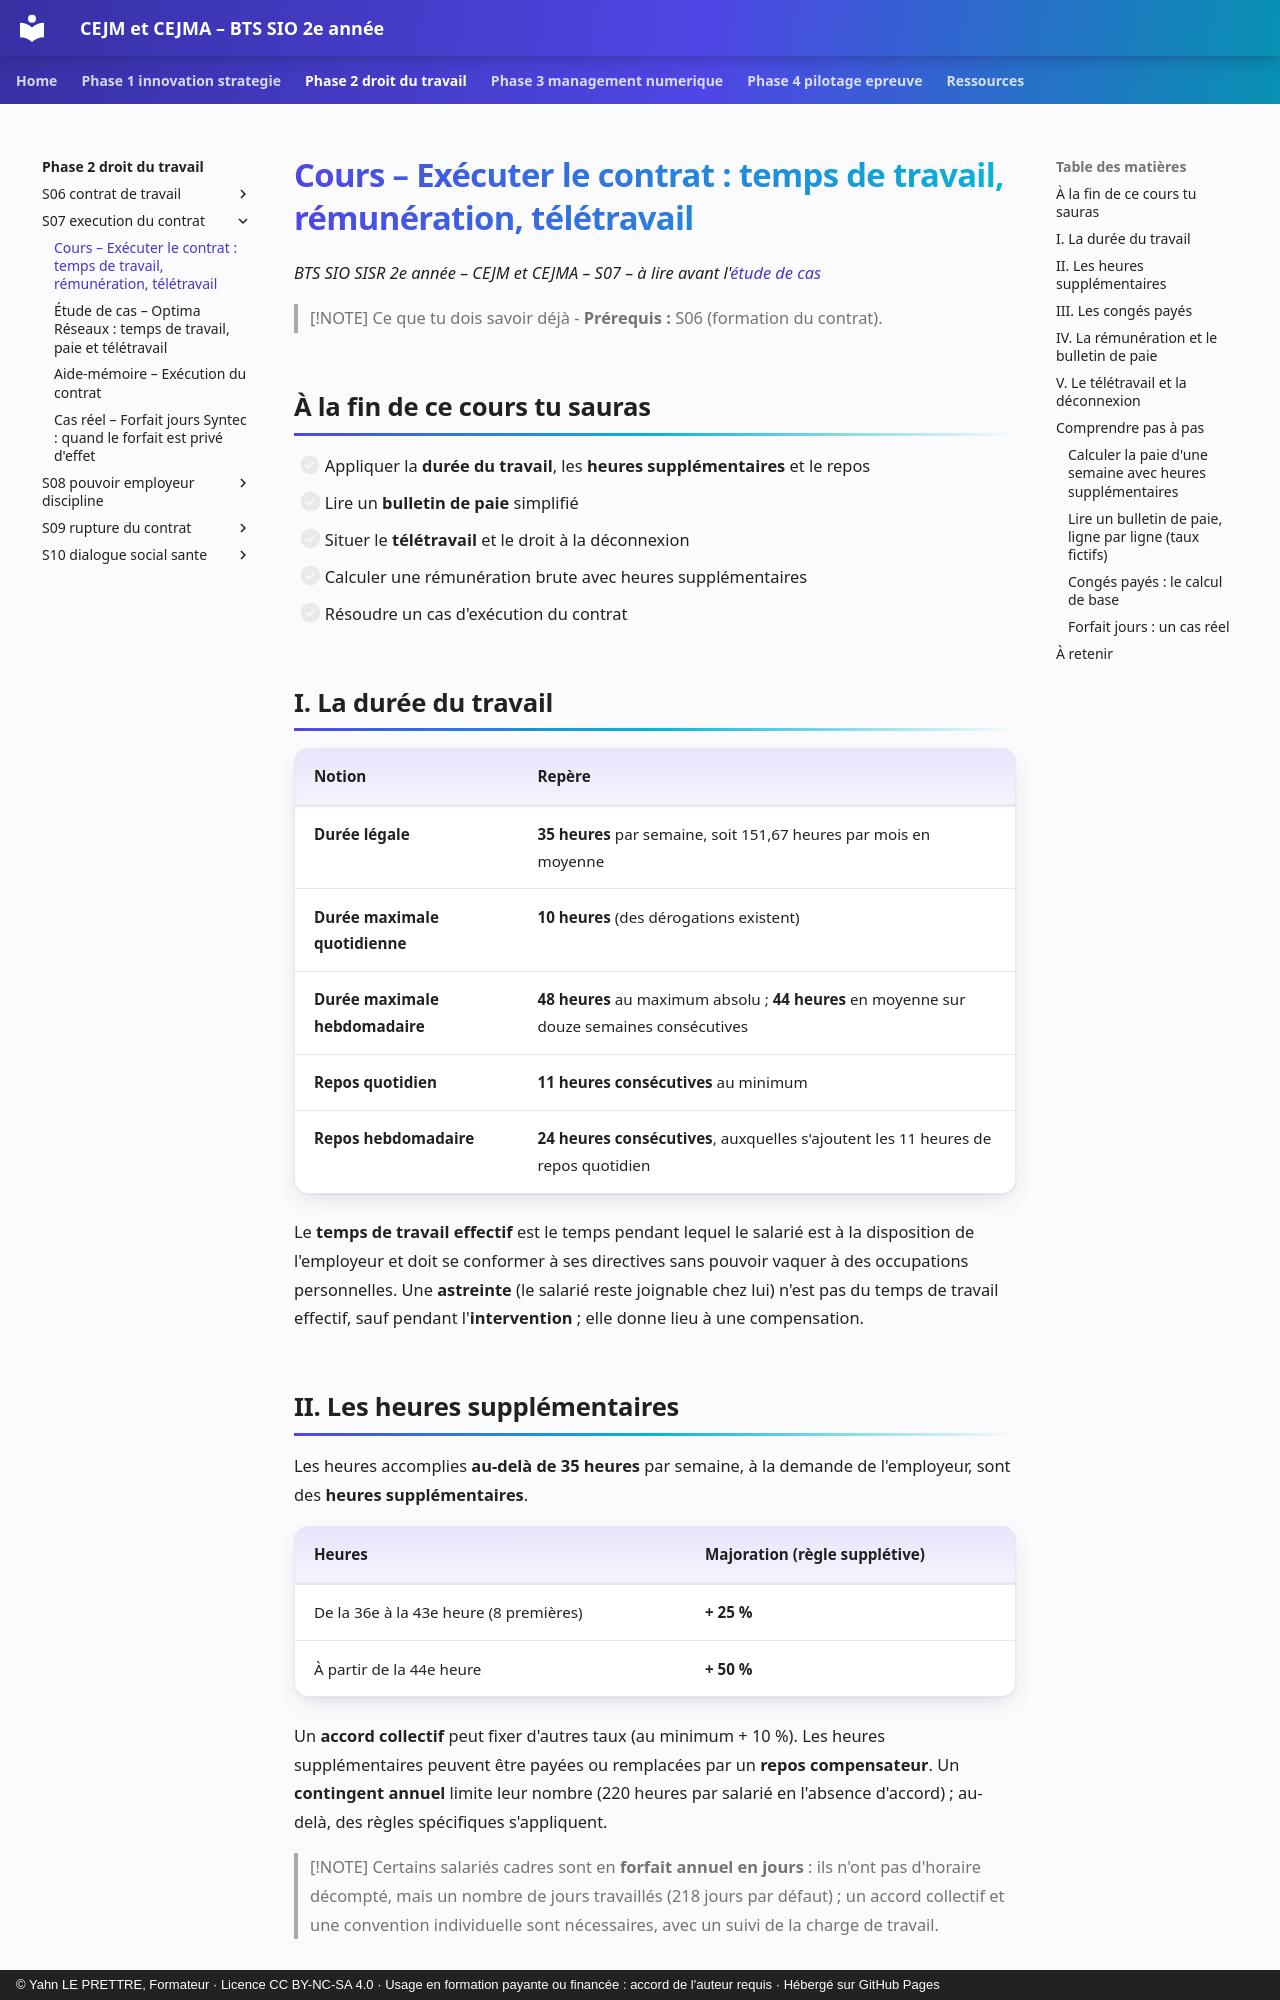

repository: YahnLP/bts2-sio-sisr-cejma · page: phase-2-droit-du-travail/S07-execution-du-contrat/01-cours/index.html · generator: mkdocs · copyright: © Yahn LE PRETTRE, Formateur · Licence CC BY-NC-SA 4.0 · Usage en formation payante ou financée : accord de l'auteur requis · Hébergé sur GitHub Pages

# Cours – Exécuter le contrat : temps de travail, rémunération, télétravail

*BTS SIO SISR 2e année – CEJM et CEJMA – S07 – à lire avant l'[étude de cas](02-etude-de-cas.md)*

> [!NOTE] Ce que tu dois savoir déjà
> - **Prérequis :** S06 (formation du contrat).

## À la fin de ce cours tu sauras

- [ ] Appliquer la **durée du travail**, les **heures supplémentaires** et le repos
- [ ] Lire un **bulletin de paie** simplifié
- [ ] Situer le **télétravail** et le droit à la déconnexion
- [ ] Calculer une rémunération brute avec heures supplémentaires
- [ ] Résoudre un cas d'exécution du contrat

## I. La durée du travail

| Notion | Repère |
|---|---|
| **Durée légale** | **35 heures** par semaine, soit 151,67 heures par mois en moyenne |
| **Durée maximale quotidienne** | **10 heures** (des dérogations existent) |
| **Durée maximale hebdomadaire** | **48 heures** au maximum absolu ; **44 heures** en moyenne sur douze semaines consécutives |
| **Repos quotidien** | **11 heures consécutives** au minimum |
| **Repos hebdomadaire** | **24 heures consécutives**, auxquelles s'ajoutent les 11 heures de repos quotidien |

Le **temps de travail effectif** est le temps pendant lequel le salarié est à la disposition de l'employeur et doit se conformer à ses directives sans pouvoir vaquer à des occupations personnelles. Une **astreinte** (le salarié reste joignable chez lui) n'est pas du temps de travail effectif, sauf pendant l'**intervention** ; elle donne lieu à une compensation.
